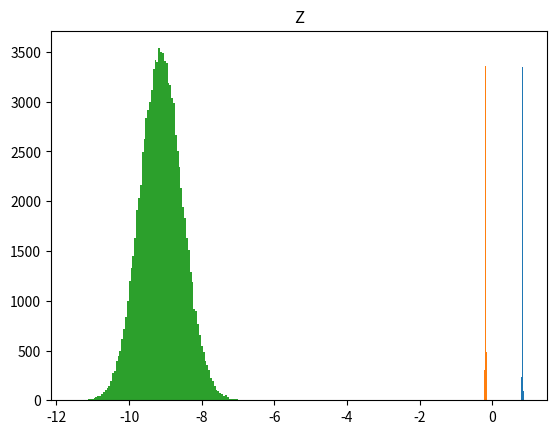

This figure's Python source:
import numpy as np
import matplotlib.pyplot as plt
import scipy.stats
from scipy.stats import normaltest
from scipy.integrate import dblquad

N = 100000
pis = [0.1, 0.05, 0.03, 0.02, 0.01]
assert (1-sum(pis)) > 0
pis.append(1-sum(pis))

trials = 100000


def KL(p, q):
    return sum(p * np.log(p/q))


def SK(p, q):
    return 0.5 * KL(p,q) + 0.5 * KL(q,p)


def estimated_mean(N, p, q):
    return (2/N)*sum(1-(p+q)/2)


def estimated_std(N, p, q):
    return np.sqrt((1/N)*sum((p+q)*(2-(p+q)/2)/2))


mu_x = 50
mu_y = 60
s_x = 0.5
s_y = 0.5


X = np.random.normal(mu_x, s_x, size=trials)
print('X normal: ', normaltest(X)[1] > 0.05)
Y = np.random.normal(mu_y, s_y, size=trials)
print('Y normal: ', normaltest(Y)[1] > 0.05)


# Verifying V preliminary Theorem F.0.1
def mean_V(mu_x, mu_y, s_x, s_y):
    return (mu_x/mu_y)*(1 + s_y ** 2 / mu_y ** 2)

def std_V(mu_x, mu_y, s_x, s_y):
    return np.sqrt((mu_x/mu_y)**2 * (s_x ** 2 / mu_x ** 2 + s_y ** 2 / mu_y ** 2))

V = X/Y
print('V normal: ', normaltest(V)[1] > 0.05)
plt.hist(V, bins=100)
plt.title('V')
print('V')
print(np.mean(V), "estimated: ", mean_V(mu_x, mu_y, s_x, s_y))
print(np.std(V), "estimated: ", std_V(mu_x, mu_y, s_x, s_y))
plt.show()

# Verifying W preliminary Theorem F.0.1
def mean_W(mu_x, mu_y, s_x, s_y):
    return np.log(mean_V(mu_x, mu_y, s_x, s_y)) - std_V(mu_x, mu_y, s_x, s_y)**2 / (2 * mean_V(mu_x, mu_y, s_x, s_y) **2)

def std_W(mu_x, mu_y, s_x, s_y):
    """
    TODO Corrected this calculation
    """
    return np.sqrt(s_x**2 / mu_x**2 + s_y**2/mu_y**2) #np.sqrt(std_V(mu_x,mu_y,s_x,s_y)**2 / mean_V(mu_x,mu_y,s_x,s_y))

W = np.log(V)
print('W normal: ', normaltest(W)[1] > 0.05)
plt.hist(W, bins=100)
plt.title('W')
print('W')
print(np.mean(W), "estimated: ", mean_W(mu_x, mu_y, s_x, s_y))
print(np.std(W), "estimated: ", std_W(mu_x, mu_y, s_x, s_y))
plt.show()


# Verifying Z Theorem F.0.1
def mean_Z(mu_x, mu_y, s_x, s_y):
    return mu_y * (mean_W(mu_x, mu_y, s_x, s_y) + std_W(mu_x,mu_y,s_x,s_y)**2) \
           * np.exp(mean_W(mu_x,mu_y,s_x,s_y) + 0.5 * (std_W(mu_x,mu_y,s_x,s_y)**2))

def mean_Z2(mu_x, mu_y, s_x, s_y):
    return mu_x * (np.log(mu_x/mu_y)) + s_x **2 / mu_x + s_y **2 * (mu_x/(2 * mu_y**2))

E_X2 = mu_x**2 + s_x**2
E_logY = np.log(mu_y) - 0.5 * (s_y/mu_y)**2
E_log2Y = np.log(mu_y)**2 - 0.5 * (s_y/mu_y)**2 * (1- np.log(mu_y))
E_X2logX = (mu_x**2)*np.log(mu_x) - 0.5 * (s_x**2) * (1.5 + np.log(mu_x))
E_X2log2X = (mu_x**2)*(np.log(mu_x)**2) - 0.5 * (s_x**2) * (np.log(mu_x))**2 - 0.5 * (s_x ** 2) * (1- 3*np.log(mu_x))

E_XlogX = mu_x * np.log(mu_x) + s_x ** 2 / mu_x

print('X2LOG2X')
print(E_X2log2X, np.mean(X**2 * np.log(X)**2), 100 * (E_X2log2X-np.mean(X**2 * np.log(X)**2))/E_X2log2X)
print('X2LOGX')
print(E_X2logX, np.mean(X**2 * np.log(X)), 100 * (E_X2logX-np.mean(X**2 * np.log(X)))/E_X2logX)
print('XLOGX')
print(E_XlogX, np.mean(X * np.log(X)))
print('LOGY')
print(E_logY, np.mean(np.log(Y)), 100 * (E_logY-np.mean(np.log(Y)))/E_logY)
print('X2')
print(E_X2, np.mean(X**2), 100 * (E_X2 - np.mean(X**2))/E_X2)
print('LOG2Y')
print(E_log2Y, np.mean(np.log(Y)**2), 100 * (E_log2Y - np.mean(np.log(Y)**2))/E_log2Y)
print('X2W2')
print((E_X2log2X - 2 * E_X2logX * E_logY + E_X2 * E_log2Y), np.mean(X**2 * W**2))

print('STD')
print(E_X2log2X - 2 * E_X2logX * E_logY + E_X2 * E_log2Y)
print(np.mean(X**2 * W**2))
print(np.mean(X*W)**2)
print(np.sqrt(np.mean(X**2 * W**2) - np.mean(X*W)**2))
# def std_Z(mu_x, mu_y, s_x, s_y):
#     return np.sqrt((E_X2log2X - 2 * E_X2logX * E_logY + E_X2 * E_log2Y) - (E_XlogX - mu_x * E_logY)**2)
# # def std_Z(mu_x, mu_y, s_x, s_y):
#     return np.sqrt(mu_x**2 * std_W(mu_x, mu_y, s_x, s_y)**2 - 2.57 * mean_W(mu_x, mu_y, s_x, s_y)**2 * s_x **2)
# def std_Z(mu_x, mu_y, s_x, s_y):
#     return np.sqrt(mu_x ** 2 * std_W(mu_x,mu_y,s_x,s_y)**2 + mean_W(mu_x, mu_y, s_x, s_y)**2 * s_x ** 2)
# def mean_F01(mu_x, mu_y, s_x, s_y):
#     return mu_x * (np.log(mu_x/mu_y) * (1 + (s_y ** 2) / (mu_y ** 2))
#                    + 0.5 * (s_x ** 2 / mu_x ** 2 + 3 * s_y ** 2 / mu_y ** 2))
#
# def std_FO1(mu_x, mu_y, s_x, s_y):
#     return np.sqrt(mu_x ** 2 * ((1+2*np.log(mu_x/mu_y)) * (s_x ** 2 / mu_x ** 2 + s_y ** 2 / mu_y ** 2)
#                                 + np.log(mu_x/mu_y) ** 2 * (s_x ** 2 / mu_x ** 2 + 2 * s_y ** 2 / mu_y ** 2)))

def std_Z(mu_x, mu_y, s_x, s_y):
    return mu_x * std_W(mu_x, mu_y, s_x, s_y)    # a slight overestimate

Z = X * W
print('Z normal: ', normaltest(Z)[1] > 0.05)
plt.hist(Z, bins=100)
plt.title('Z')
print('Z')
print(np.mean(Z), "estimated: ", mean_Z(mu_x, mu_y, s_x, s_y), mean_Z2(mu_x, mu_y, s_x, s_y))
print(np.std(Z), "estimated: ", std_Z(mu_x, mu_y, s_x, s_y))
plt.show()




# SKs = []
# for trial in range(trials):
#     c_P = np.random.multinomial(N, pvals=pis)
#     c_Q = np.random.multinomial(N, pvals=pis)
#     p = c_P/N
#     q = c_Q/N
#     SKs.append(SK(p, q))
#
# plt.hist(SKs, bins=100)
# print(np.mean(SKs), "estimated: ", estimated_mean(N,p,q))
# print(np.std(SKs), "estimated: ", estimated_std(N,p,q))
# plt.show()
#

